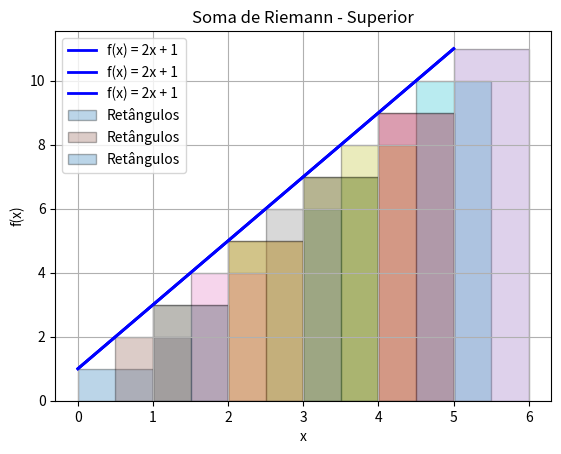

The matplotlib source for this figure:
#somatório de Reimann
#criar graficos para os 3 (inf,cent,sup)
import numpy as np
import matplotlib.pyplot as plt
from matplotlib.patches import Rectangle

a = 0
b= 5
n = 5
xi = 0
f=0
soma=0
delta = (b - a)/n

#inferior
def inferior(xi,a,delta,f,):
  soma =0
  for i in range(n):
    xi = a + i * delta
    #print("Pontos: ",ponto_medio)
    f = 2*i+1
    #print("")
    #print("Pontos xi",xi)
    #print("")
    #print("\n fórmula",f)
    soma = soma+f
  print("-------------Inferior----------------")
  print("\nSomatório Inferior: ",soma)


#superior
def superior (a,delta,xi,f):
  soma=0
  print("\n--------Superior-------")
  for i in range(1,6):
    xi = a + i * delta
    f = 2* xi + 1
    soma = soma + f
  print("\nSomatório Superior: ",soma)

#central
def central (xi,a,delta,n,f):
  soma =0
  for i in range(n):
    xi= a + (i + 0.5)*delta
    f = 2 * xi + 1
    soma = soma + f
  print("\n-----------Central------------")
  print("\nSomatório Central: ",soma)


inferior(xi,a,delta,f)
superior (a,delta,xi,f)
central (xi,a,delta,n,f)

# -------------------- GRÁFICOS --------------------

def f_func(x):
    return 2 * x + 1

# Função para plotar os gráficos de Riemann
def plot_riemann(f, a, b, n, tipo):
    dx = (b - a) / n
    x = np.linspace(a, b, 1000)
    y = f(x)

    plt.plot(x, y, 'b-', linewidth=2, label='f(x) = 2x + 1')

    # Escolher tipo de ponto
    if tipo == 'inferior':
        x_i = np.array([a + i * dx for i in range(n)])
    elif tipo == 'superior':
        x_i = np.array([a + (i + 1) * dx for i in range(n)])
    else:
        x_i = np.array([a + (i + 0.5) * dx for i in range(n)])

    y_i = f(x_i)

    for i in range(n):
        plt.bar(x_i[i], y_i[i], width=dx, align='edge', alpha=0.3, edgecolor='black', label='Retângulos' if i==0 else "")

    plt.title(f"Soma de Riemann - {tipo.capitalize()}")
    plt.xlabel("x")
    plt.ylabel("f(x)")
    plt.legend()
    plt.grid(True)
    plt.show()


# Plota os três tipos de soma
plot_riemann(f_func, a, b, n, 'inferior')
plot_riemann(f_func, a, b, n, 'central')
plot_riemann(f_func, a, b, n, 'superior')
